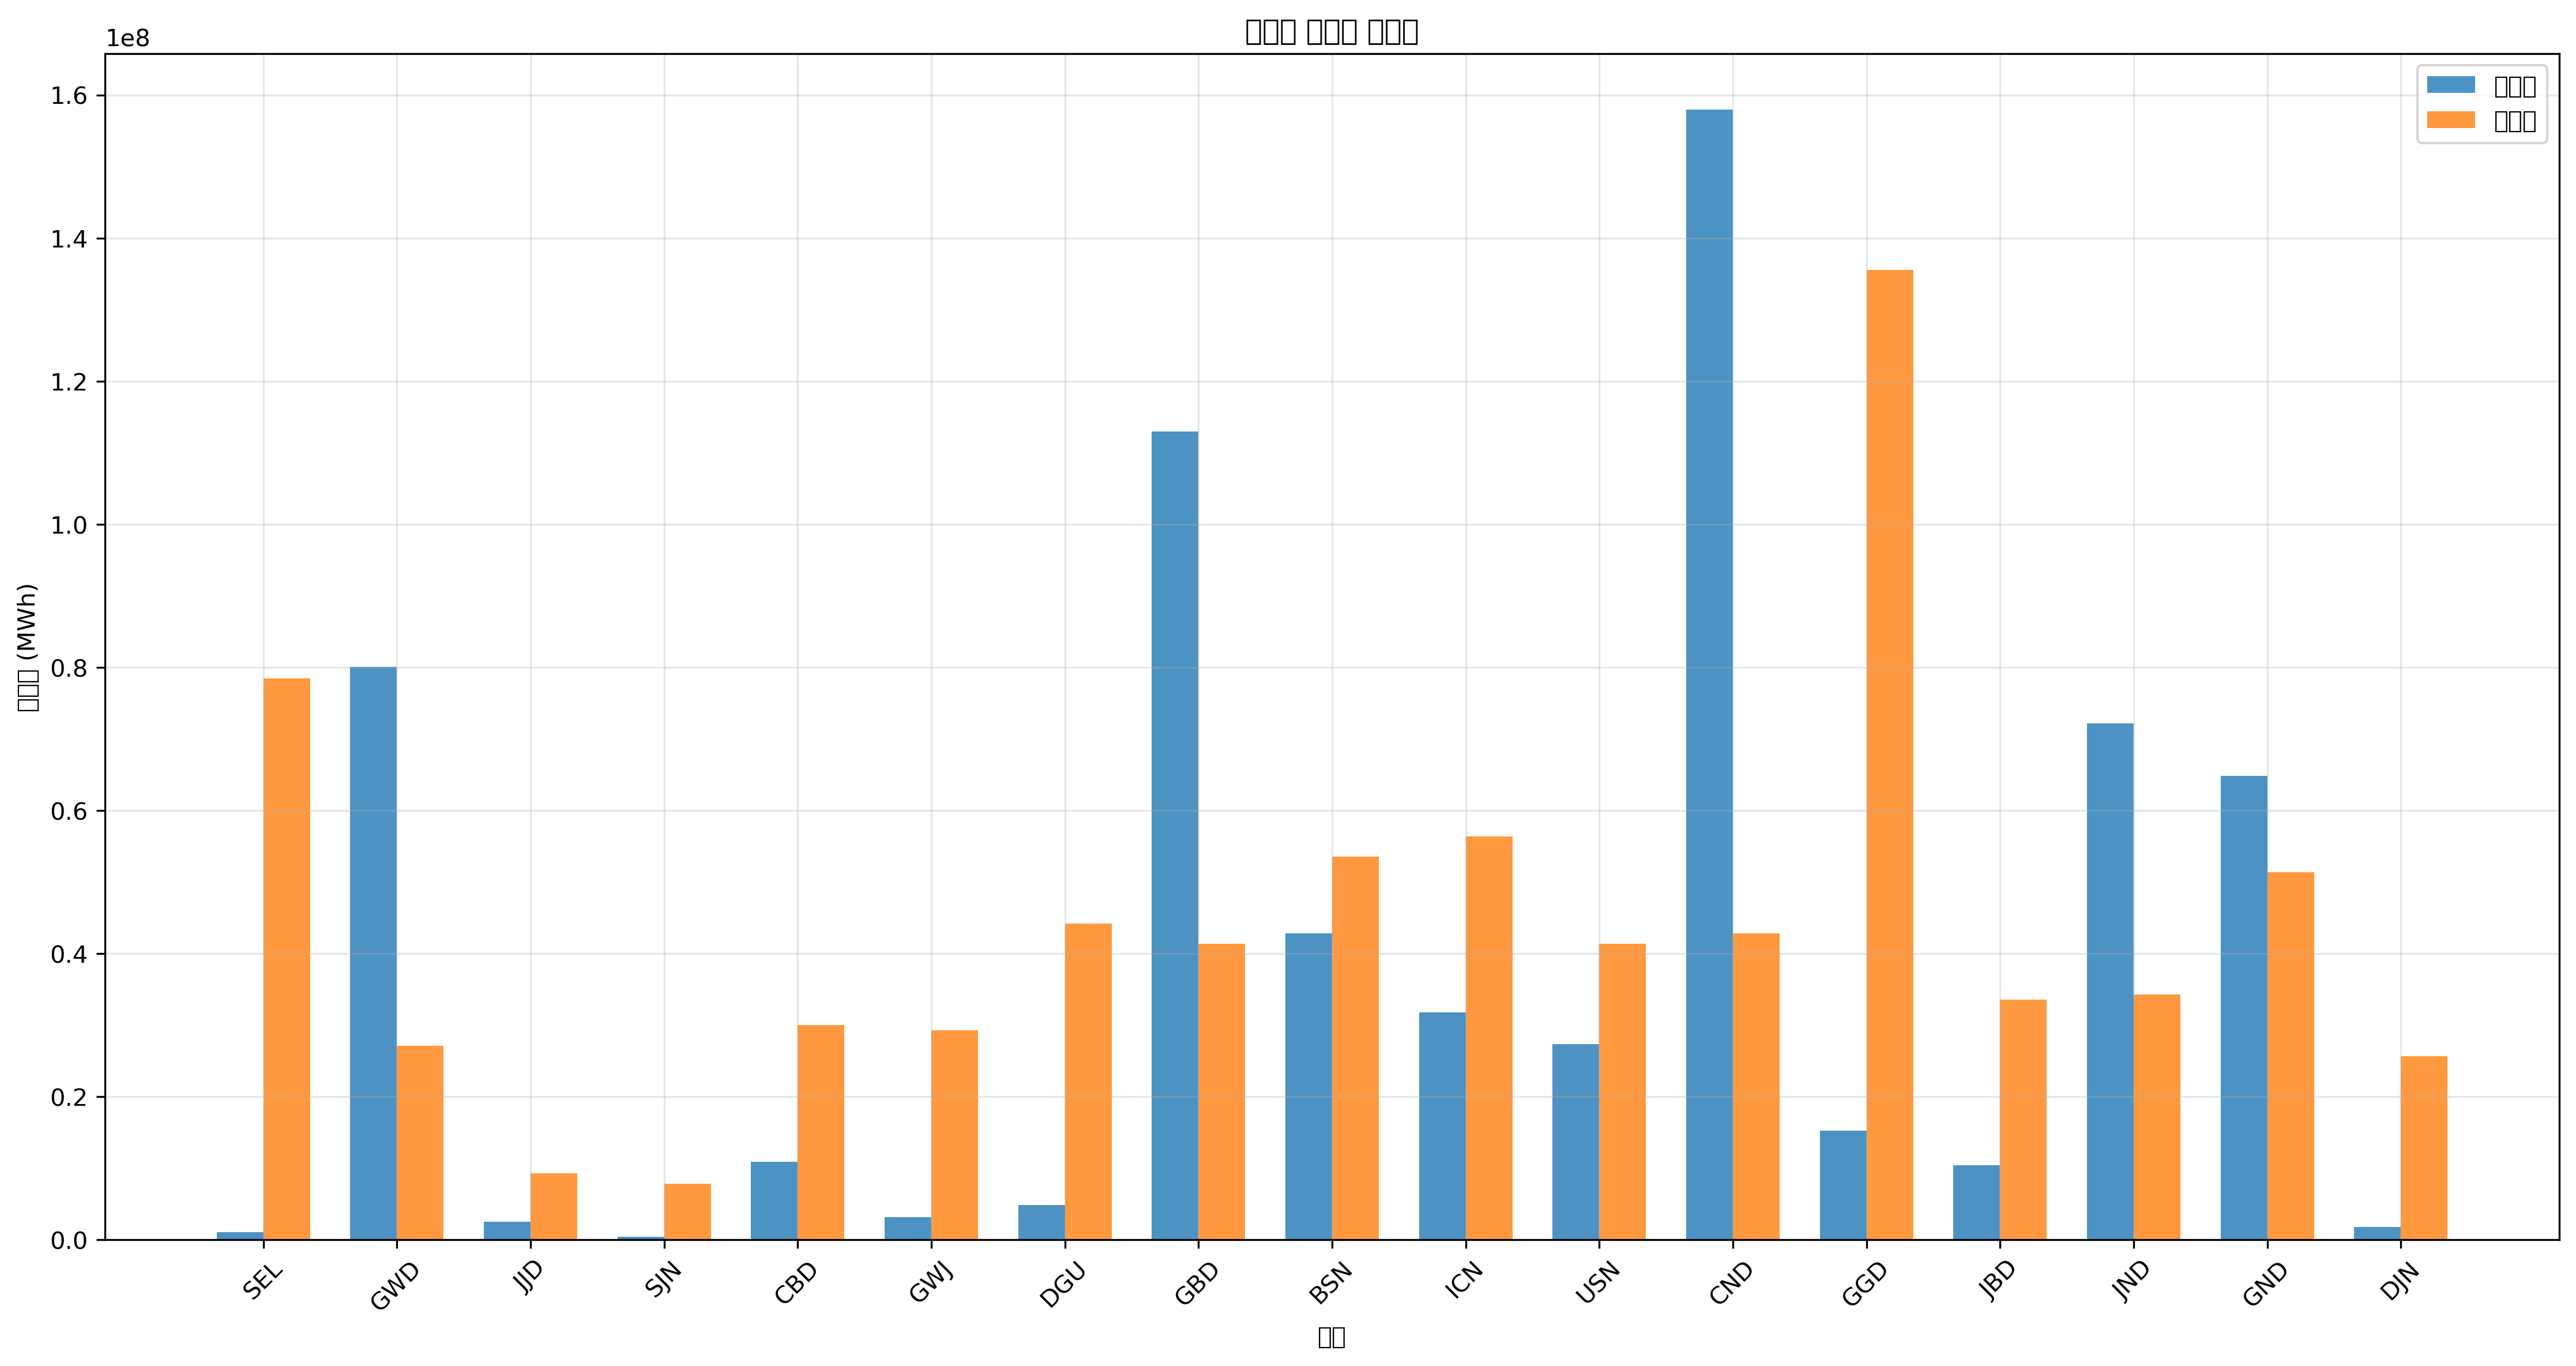

The table this chart was drawn from, first rows:
지역, 발전량(MWh), 부하량(MWh), 밸런스(MWh)
SEL, 1099651, 78493925, -77394274
GWD, 80069817, 27116995, 52952823
JJD, 2487764, 9277922, -6790158
SJN, 455150, 7844379, -7389229
CBD, 10888340, 29974054, -19085715
GWJ, 3193900, 29257283, -26063382
DGU, 4813576, 44239296, -39425720
GBD, 113017362, 41382237, 71635125
BSN, 42826215, 53517218, -10691003
ICN, 31761252, 56374277, -24613025
USN, 27379509, 41382237, -14002728
CND, 157940469, 42815780, 115124689
GGD, 15288885, 135574947, -120286062
JBD, 10441572, 33537858, -23096286
JND, 72217664, 34254630, 37963035
GND, 64875523, 51376931, 13498593
DJN, 1826531, 25683452, -23856921
